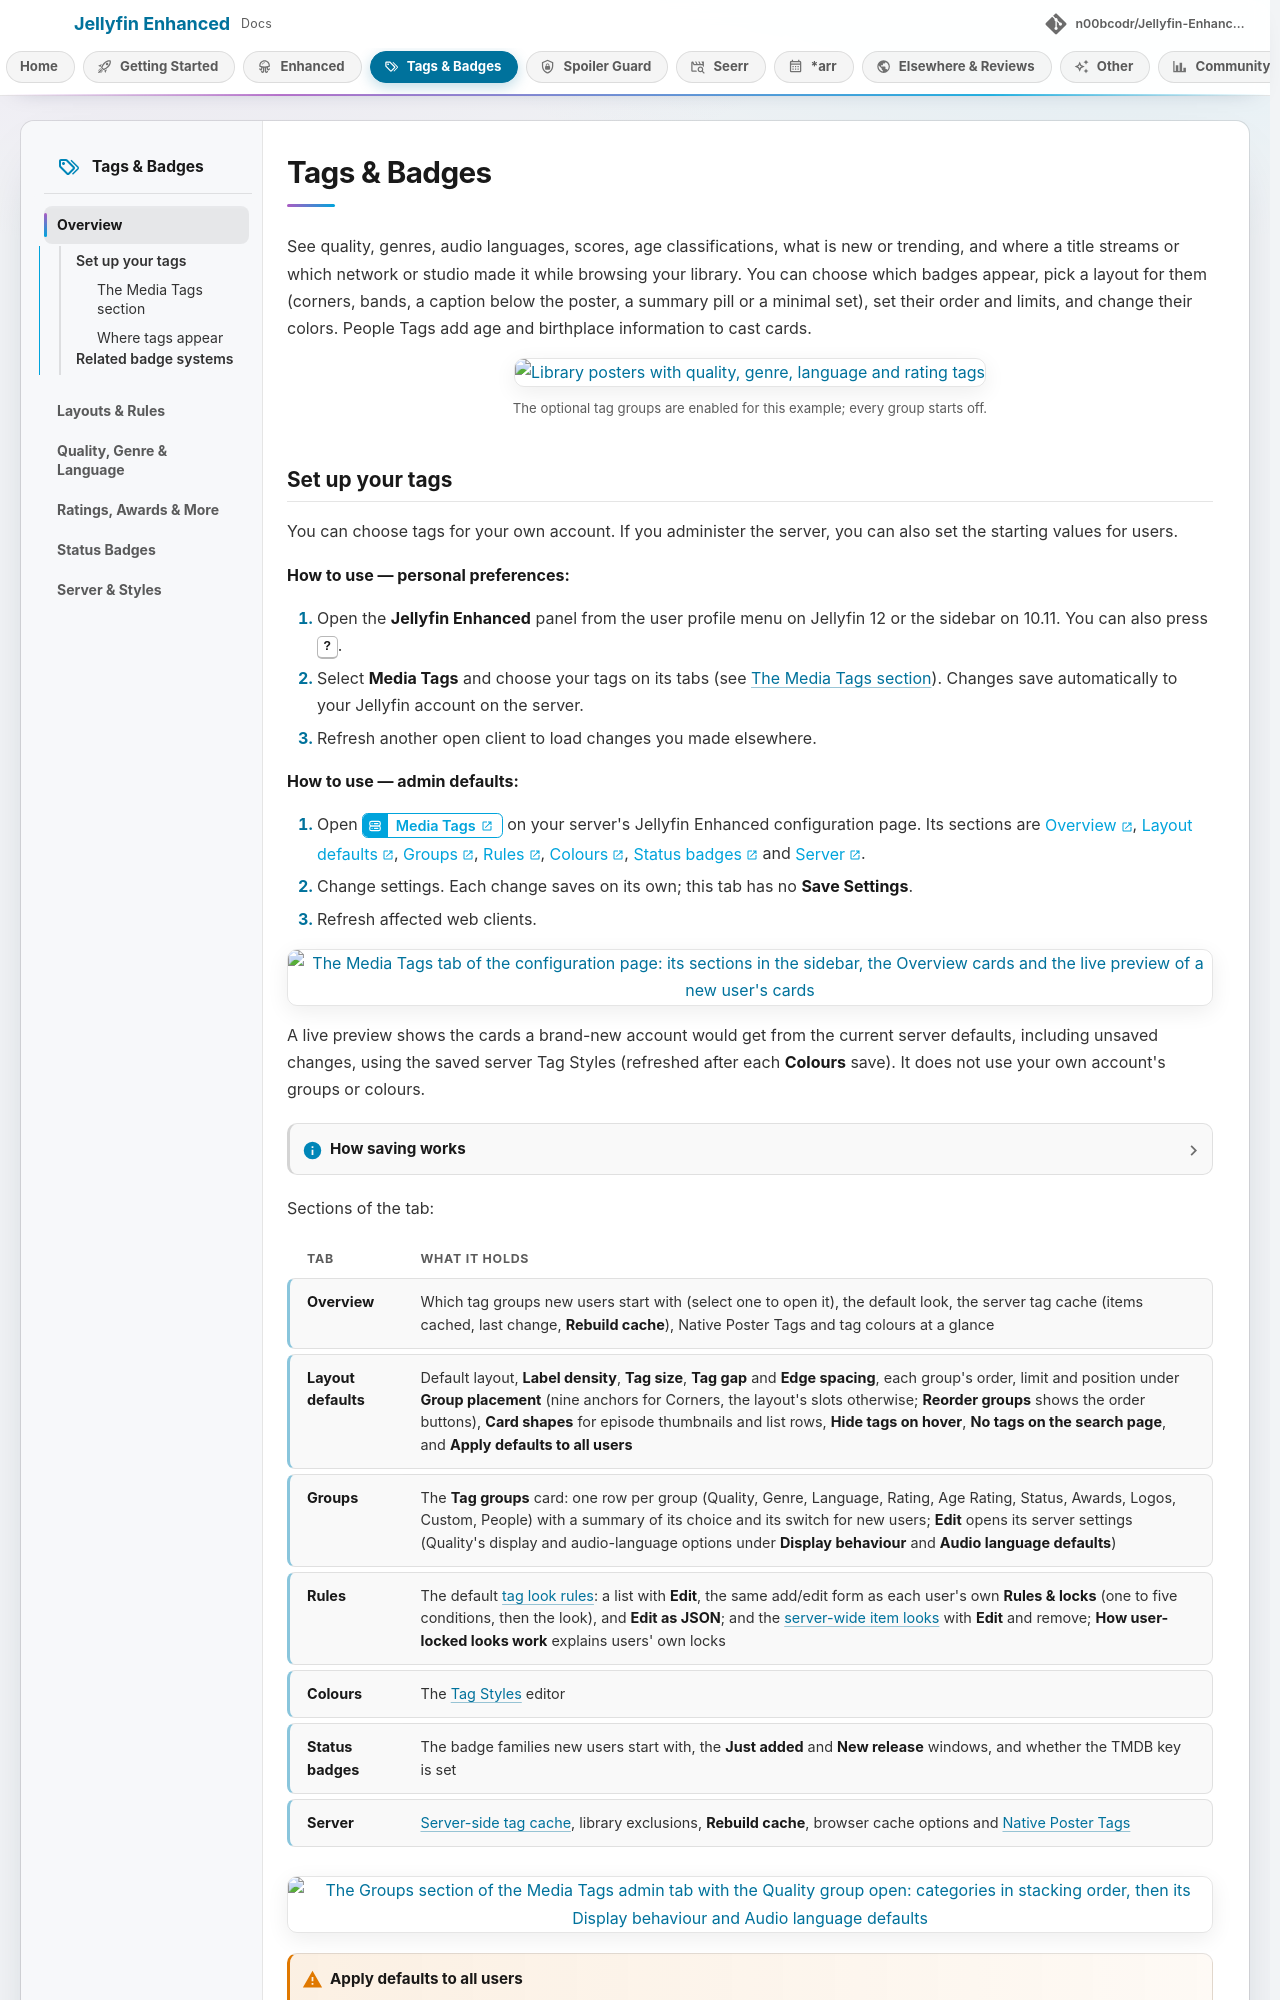

repository: n00bcodr/Jellyfin-Enhanced · page: 12.17/enhanced/tags/index.html · generator: mkdocs

# Tags & Badges

See quality, genres, audio languages, scores, age classifications, what is new or trending, and where a title streams or which network or studio made it while browsing your library. You can choose which badges appear, pick a layout for them (corners, bands, a caption below the poster, a summary pill or a minimal set), set their order and limits, and change their colors. People Tags add age and birthplace information to cast cards.

![Library posters with quality, genre, language and rating tags](../images/tags/library-tags.webp)
*The optional tag groups are enabled for this example; every group starts off.*
